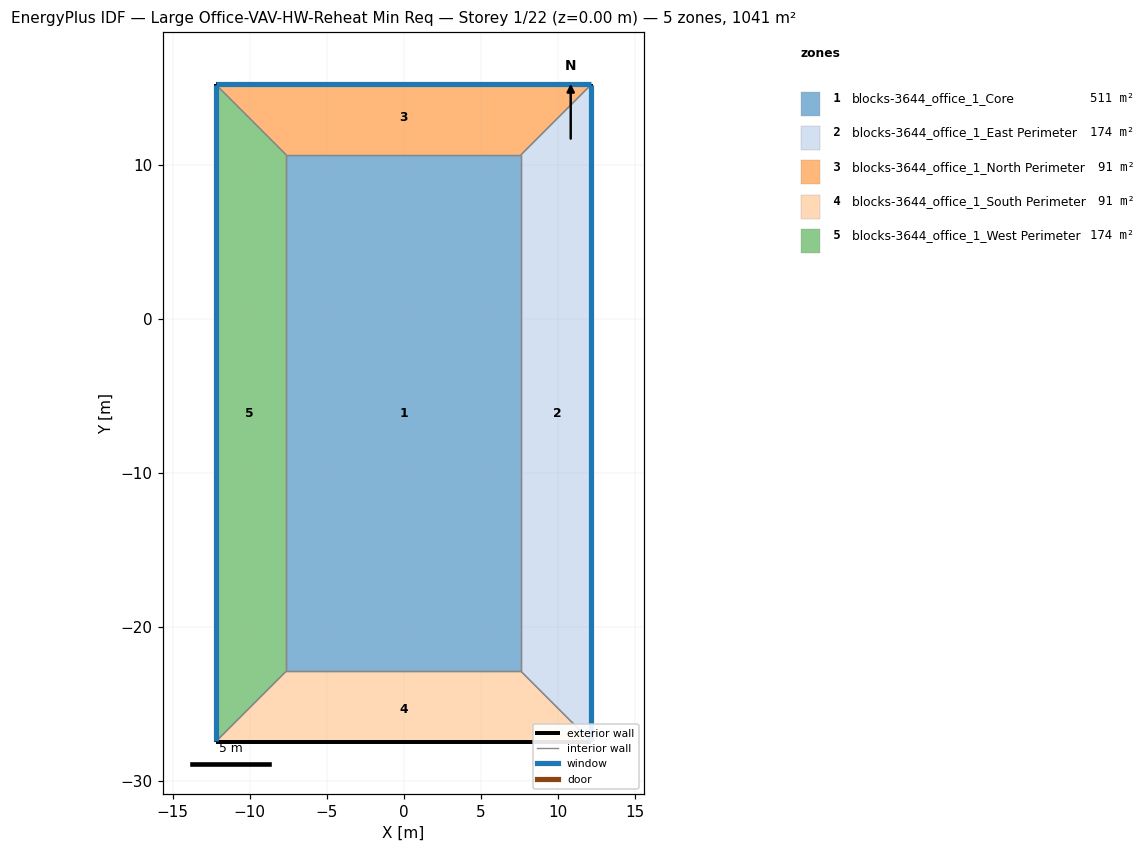
=== STOREY PLAN SPEC (per zone: floor XY polygon, exterior-wall plan segments, windows/doors) ===
zone 1: blocks-3644_office_1_Core  (511.0 m²)
  floor: (-7.62, -22.86) (-7.62, 10.67) (7.62, 10.67) (7.62, -22.86)
  interior walls: 4
zone 2: blocks-3644_office_1_East Perimeter  (174.2 m²)
  floor: (12.19, 15.24) (12.19, -27.43) (7.62, -22.86) (7.62, 10.67)
  exterior wall: (12.19, -27.43) – (12.19, 15.24)  [42.7 m]
    window: (12.19, -27.41) – (12.19, 15.21)  [46.8 m²]
  interior walls: 3
zone 3: blocks-3644_office_1_North Perimeter  (90.6 m²)
  floor: (-12.19, 15.24) (12.19, 15.24) (7.62, 10.67) (-7.62, 10.67)
  exterior wall: (12.19, 15.24) – (-12.19, 15.24)  [24.4 m]
    window: (12.17, 15.24) – (-12.17, 15.24)  [26.8 m²]
  interior walls: 3
zone 4: blocks-3644_office_1_South Perimeter  (90.6 m²)
  floor: (12.19, -27.43) (-12.19, -27.43) (-7.62, -22.86) (7.62, -22.86)
  exterior wall: (-12.19, -27.43) – (12.19, -27.43)  [24.4 m]
  interior walls: 3
zone 5: blocks-3644_office_1_West Perimeter  (174.2 m²)
  floor: (-12.19, -27.43) (-12.19, 15.24) (-7.62, 10.67) (-7.62, -22.86)
  exterior wall: (-12.19, 15.24) – (-12.19, -27.43)  [42.7 m]
    window: (-12.19, 15.21) – (-12.19, -27.41)  [46.8 m²]
  interior walls: 3

=== DERIVED (storey summary) ===
Building: Large Office-VAV-HW-Reheat Min Req
Storey: 1 of 22  (floor level z = 0.00 m)
Storey gross floor area: 1040.5 m²
Zones on this storey: 5
  - blocks-3644_office_1_Core: floor 511.0 m²
  - blocks-3644_office_1_East Perimeter: floor 174.2 m²; exterior wall 42.7 m (117.1 m²); 1 window(s) 46.8 m²; WWR 40.0%
  - blocks-3644_office_1_North Perimeter: floor 90.6 m²; exterior wall 24.4 m (66.9 m²); 1 window(s) 26.8 m²; WWR 40.0%
  - blocks-3644_office_1_South Perimeter: floor 90.6 m²; exterior wall 24.4 m (66.9 m²); WWR 0.0%
  - blocks-3644_office_1_West Perimeter: floor 174.2 m²; exterior wall 42.7 m (117.1 m²); 1 window(s) 46.8 m²; WWR 40.0%
Zone adjacency (shared interzone walls):
  - blocks-3644_office_1_Core ↔ blocks-3644_office_1_East Perimeter
  - blocks-3644_office_1_Core ↔ blocks-3644_office_1_North Perimeter
  - blocks-3644_office_1_Core ↔ blocks-3644_office_1_South Perimeter
  - blocks-3644_office_1_Core ↔ blocks-3644_office_1_West Perimeter
  - blocks-3644_office_1_East Perimeter ↔ blocks-3644_office_1_North Perimeter
  - blocks-3644_office_1_East Perimeter ↔ blocks-3644_office_1_South Perimeter
  - blocks-3644_office_1_North Perimeter ↔ blocks-3644_office_1_West Perimeter
  - blocks-3644_office_1_South Perimeter ↔ blocks-3644_office_1_West Perimeter